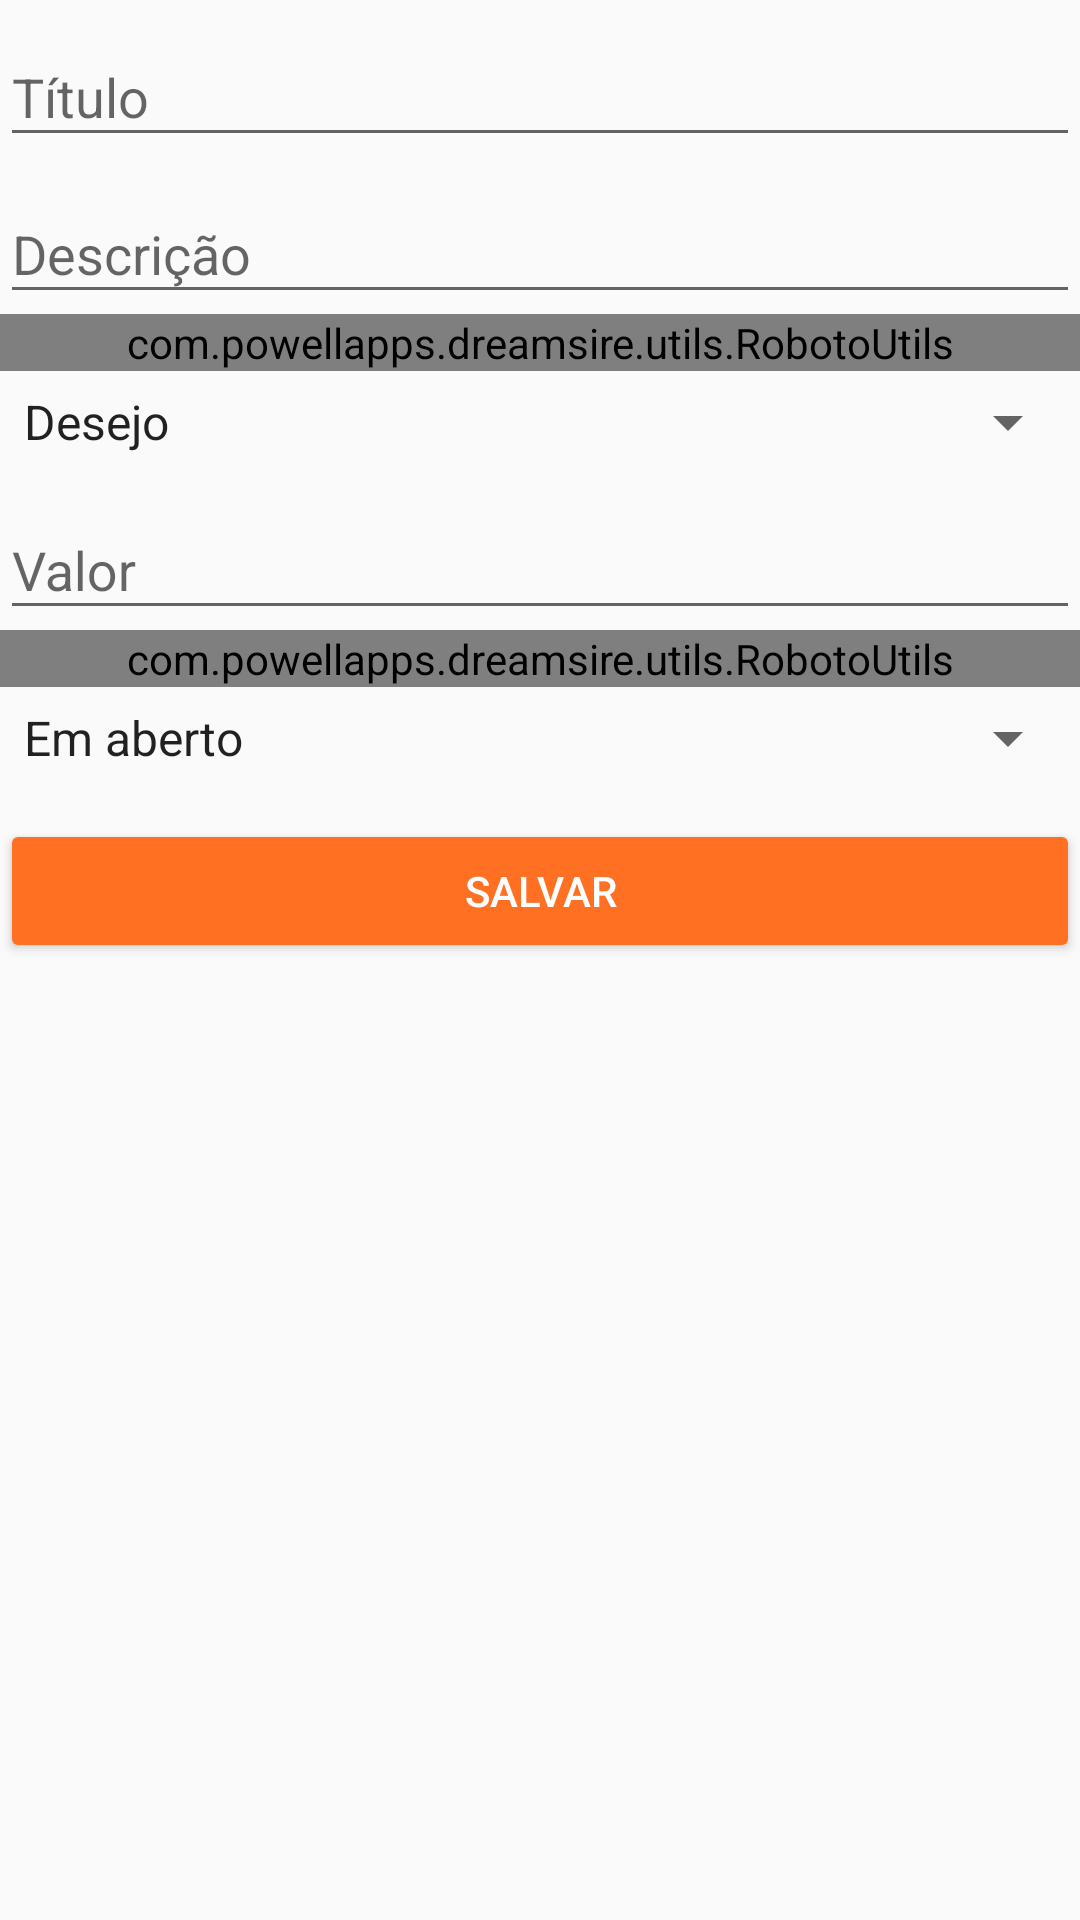

Write the Android layout XML for this screen, with the resource values it uses.
<!-- AndroidManifest.xml: application theme AppTheme -->
<!-- res/layout/activity_novo_desejo.xml -->
<?xml version="1.0" encoding="utf-8"?>
<LinearLayout xmlns:android="http://schemas.android.com/apk/res/android"
    xmlns:app="http://schemas.android.com/apk/res-auto"
    xmlns:tools="http://schemas.android.com/tools"
    android:layout_width="match_parent"
    android:layout_height="match_parent"
    android:orientation="vertical"
    android:layout_margin="10dp"
    tools:context="com.powellapps.dreamsire.NovoDesejoActivity">

    <android.support.design.widget.TextInputLayout
        android:layout_width="match_parent"
        android:hint="@string/titulo"
        android:layout_height="wrap_content">

        <android.support.design.widget.TextInputEditText
            android:id="@+id/text_titulo"
            android:layout_width="match_parent"
            android:layout_height="wrap_content"
            android:inputType="textCapSentences"
            />

    </android.support.design.widget.TextInputLayout>

    <android.support.design.widget.TextInputLayout
        android:layout_width="match_parent"
        android:hint="@string/descricao"
        android:layout_height="wrap_content">

        <android.support.design.widget.TextInputEditText
            android:id="@+id/text_descricao"
            android:layout_width="match_parent"
            android:layout_height="wrap_content"
            android:inputType="textCapSentences"
            />

    </android.support.design.widget.TextInputLayout>

    <com.powellapps.dreamsire.utils.RobotoUtils
        android:text="Tipo"
        android:layout_width="match_parent"
        android:layout_height="wrap_content" />

    <Spinner
        android:layout_marginBottom="5dp"
        android:layout_marginTop="5dp"
        android:id="@+id/spinner_tipos"
        android:entries="@array/tipos"
        android:layout_width="match_parent"
        android:layout_height="wrap_content"></Spinner>

    <android.support.design.widget.TextInputLayout
        android:hint="Valor"
        android:layout_width="match_parent"
        android:layout_height="wrap_content">

        <android.support.design.widget.TextInputEditText
            android:id="@+id/text_valor"
            android:layout_width="match_parent"
            android:layout_height="wrap_content"
            android:inputType="numberDecimal"
            />

    </android.support.design.widget.TextInputLayout>

    <com.powellapps.dreamsire.utils.RobotoUtils
        android:text="Status"
        android:layout_width="match_parent"
        android:layout_height="wrap_content" />

    <Spinner
        android:layout_marginBottom="5dp"
        android:layout_marginTop="5dp"
        android:id="@+id/spinner_status"
        android:entries="@array/status"
        android:layout_width="match_parent"
        android:layout_height="wrap_content"></Spinner>


    <Button
        style="@style/ButtonPattern"
        android:layout_marginTop="10dp"
        android:id="@+id/button_salvar"
        android:text="@string/salvar"
        android:layout_width="match_parent"
        android:layout_height="wrap_content" />
</LinearLayout>
<!-- resources referenced by this layout -->
<resources>
  <string-array name="status">
          <item>@string/aberto</item>
          <item>@string/cancelado</item>
          <item>@string/realizado</item>
  
      </string-array>
  <string-array name="tipos">
          <item>@string/desejo</item>
          <item>@string/sonho</item>
      </string-array>
  <string name="descricao">Descrição</string>
  <string name="salvar">Salvar</string>
  <string name="titulo">Título</string>
  <style name="ButtonPattern" parent="Widget.AppCompat.Button.Colored">
          <item name="colorButtonNormal">@color/colorAccent</item>
          <item name="android:textColor">@android:color/white</item>
      </style>
  <style name="AppTheme" parent="Theme.AppCompat.Light.DarkActionBar">
          
          <item name="colorPrimary">@color/colorPrimary</item>
          <item name="colorPrimaryDark">@color/colorPrimaryDark</item>
          <item name="colorAccent">@color/colorAccent</item>
      </style>
  <string name="aberto">Em aberto</string>
  <string name="cancelado">Cancelado</string>
  <string name="realizado">Realizado</string>
  <string name="desejo">Desejo</string>
  <string name="sonho">Sonho</string>
  <color name="colorAccent">#FF7023</color>
  <color name="colorPrimary">#2770BF</color>
  <color name="colorPrimaryDark">#084181</color>
</resources>
